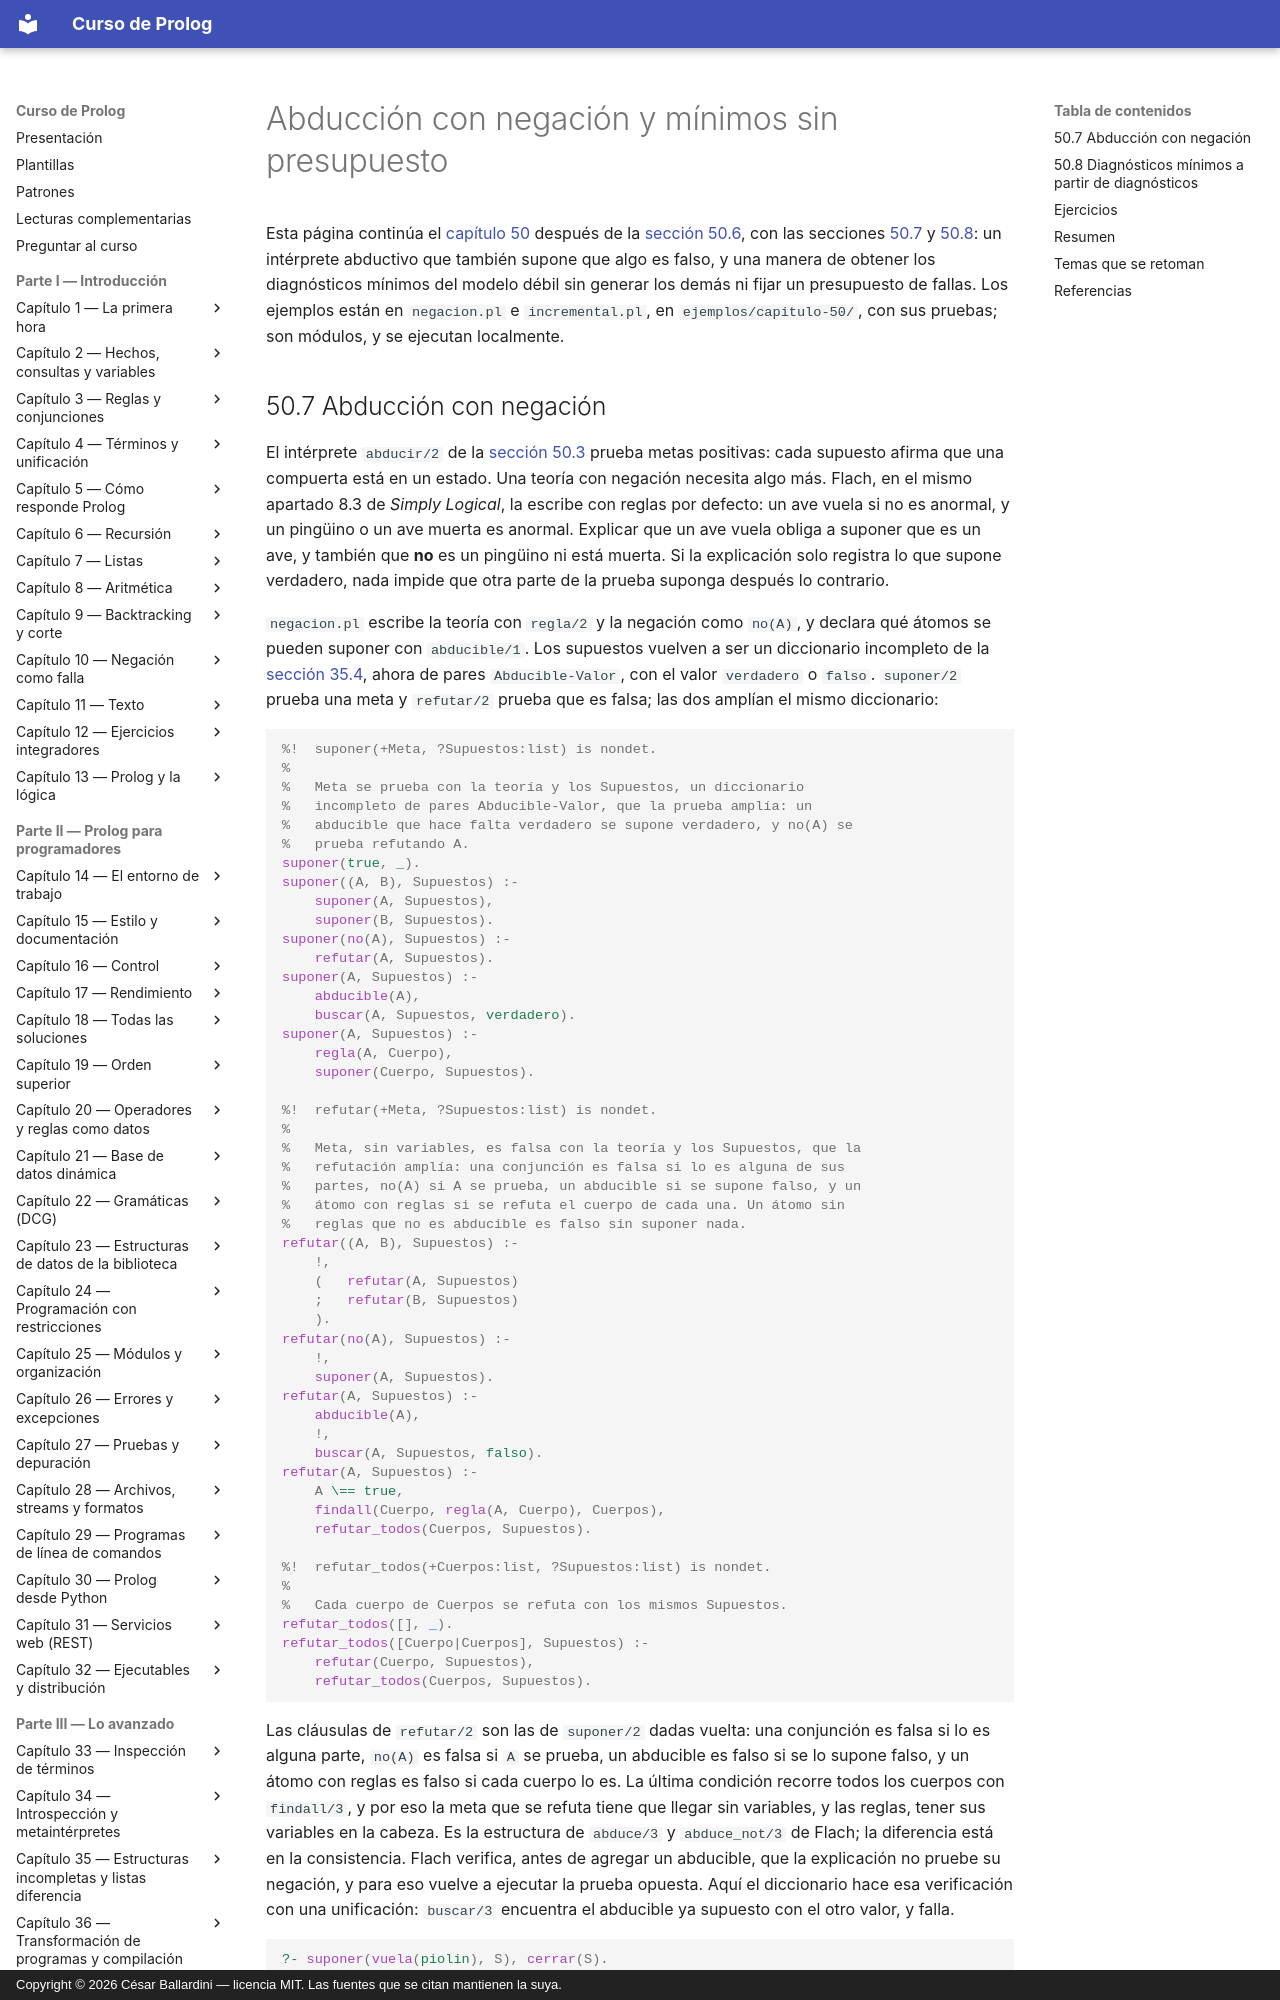

repository: CesarBallardini/curso-de-prolog · page: capitulo-50-proyecto-diagnostico-abduccion/negacion-y-minimos/index.html · generator: mkdocs · copyright: Copyright © 2026 César Ballardini — licencia MIT. Las fuentes que se citan mantienen la suya.

# Abducción con negación y mínimos sin presupuesto

Esta página continúa el [capítulo 50](index.md) después de la
[sección 50.6](index.md#506-version-5-la-proxima-medicion), con las secciones
[50.7](#507-abduccion-con-negacion) y
[50.8](#508-diagnosticos-minimos-a-partir-de-diagnosticos): un intérprete abductivo que también supone que algo
es falso, y una manera de obtener los diagnósticos mínimos del modelo débil
sin generar los demás ni fijar un presupuesto de fallas. Los ejemplos están en
`negacion.pl` e `incremental.pl`, en `ejemplos/capitulo-50/`, con sus pruebas;
son módulos, y se ejecutan localmente.
